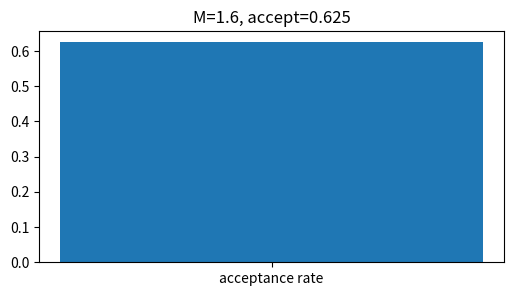
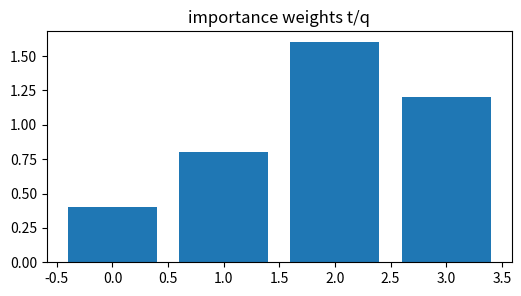
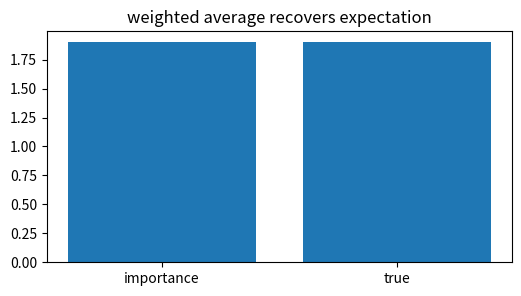
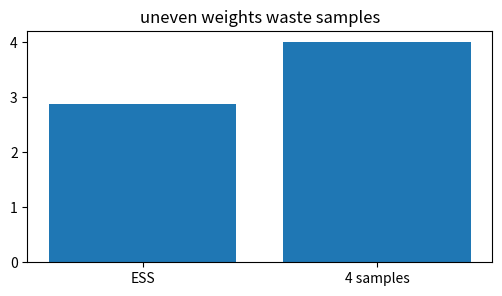
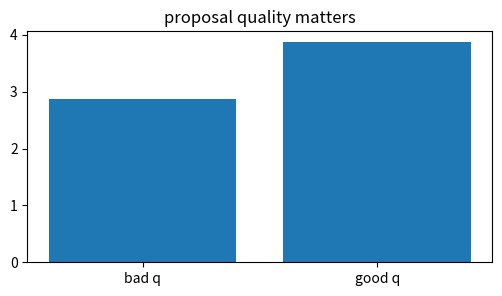

Here is the Python script that generated these plots, in order:
import numpy as np, matplotlib.pyplot as plt, math, itertools
np.random.seed(0)
def normalize(v):
    v=np.asarray(v,dtype=float); return v/v.sum()
def softmax(v):
    v=np.asarray(v,dtype=float); e=np.exp(v-v.max()); return e/e.sum()
def norm_pdf(x,mu,var):
    return np.exp(-0.5*(np.asarray(x)-mu)**2/var)/np.sqrt(2*np.pi*var)
def beta_pdf_grid(x,a,b):
    B=math.gamma(a)*math.gamma(b)/math.gamma(a+b)
    return (np.asarray(x)**(a-1))*((1-np.asarray(x))**(b-1))/B
print('setup ok')

# 1) rejection sampling acceptance rate for target under envelope Mq
t=np.array([0.1,0.2,0.4,0.3]); q=np.ones(4)/4; M=np.max(t/q); accept=1/M
plt.figure(figsize=(6,3)); plt.bar(['acceptance rate'],[accept]); plt.title(f'M={M:.1f}, accept={accept:.3f}')
assert abs(accept-0.625)<1e-12

# 2) importance weights are target/proposal ratios
w=t/q; plt.figure(figsize=(6,3)); plt.bar(range(4),w); plt.title('importance weights t/q')
assert abs(w.max()-1.6)<1e-12

# 3) self-normalized importance estimate of E[X]
x=np.arange(4); est=np.sum((w/w.sum())*x); true=np.sum(t*x)
plt.figure(figsize=(6,3)); plt.bar(['importance','true'],[est,true]); plt.title('weighted average recovers expectation')
assert abs(est-true)<1e-12 and abs(true-1.9)<1e-12

# 4) bad proposal causes low effective sample size
qbad=np.array([0.7,0.1,0.1,0.1]); wb=t/qbad; ess=(wb.sum()**2)/(wb@wb)
plt.figure(figsize=(6,3)); plt.bar(['ESS','4 samples'],[ess,4]); plt.title('uneven weights waste samples')
assert ess<3

# 5) closer proposal improves ESS
qgood=np.array([0.15,0.2,0.35,0.3]); wg=t/qgood; essg=(wg.sum()**2)/(wg@wg)
plt.figure(figsize=(6,3)); plt.bar(['bad q','good q'],[ess,essg]); plt.title('proposal quality matters')
assert essg>ess
